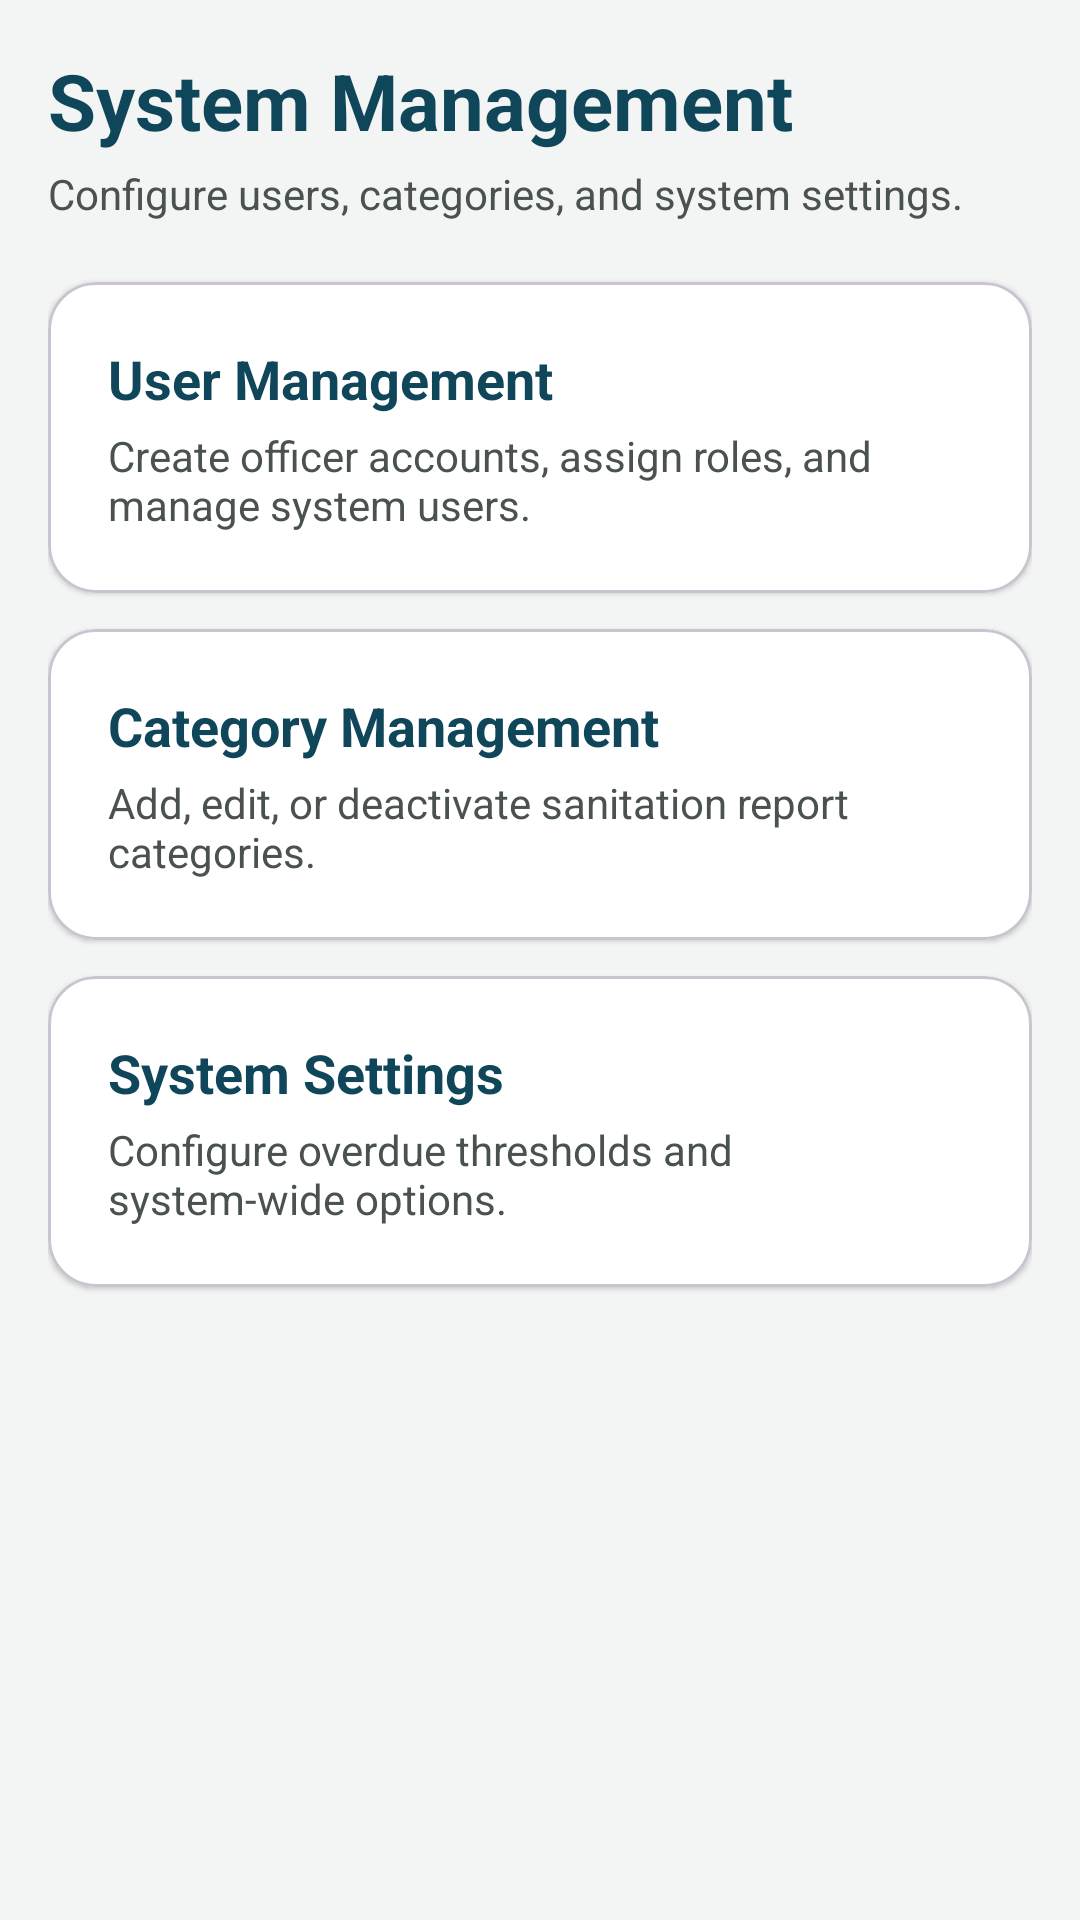

Here is an Android app screen rendered from its layout file. Give the layout XML and the strings, colors and styles it references.
<!-- AndroidManifest.xml: application theme Theme.CleanCityReporter -->
<!-- res/layout/fragment_admin_manage_hub.xml -->
<?xml version="1.0" encoding="utf-8"?>
<ScrollView xmlns:android="http://schemas.android.com/apk/res/android"
    xmlns:app="http://schemas.android.com/apk/res-auto"
    android:layout_width="match_parent"
    android:layout_height="match_parent"
    android:background="@color/neutral"
    android:fillViewport="true">

    <LinearLayout
        android:layout_width="match_parent"
        android:layout_height="wrap_content"
        android:orientation="vertical"
        android:padding="16dp">

        <TextView
            android:layout_width="wrap_content"
            android:layout_height="wrap_content"
            android:text="System Management"
            android:textColor="@color/secondary"
            android:textSize="26sp"
            android:textStyle="bold" />

        <TextView
            android:layout_width="wrap_content"
            android:layout_height="wrap_content"
            android:layout_marginTop="4dp"
            android:text="Configure users, categories, and system settings."
            android:textColor="#4A524E"
            android:textSize="14sp" />

        
        <com.google.android.material.card.MaterialCardView
            android:id="@+id/cardManageUsers"
            android:layout_width="match_parent"
            android:layout_height="wrap_content"
            android:layout_marginTop="20dp"
            android:clickable="true"
            android:focusable="true"
            app:cardBackgroundColor="@android:color/white"
            app:cardCornerRadius="16dp"
            app:cardElevation="1dp">

            <LinearLayout
                android:layout_width="match_parent"
                android:layout_height="wrap_content"
                android:orientation="vertical"
                android:padding="20dp">

                <TextView
                    android:layout_width="wrap_content"
                    android:layout_height="wrap_content"
                    android:text="User Management"
                    android:textColor="@color/secondary"
                    android:textSize="18sp"
                    android:textStyle="bold" />

                <TextView
                    android:layout_width="wrap_content"
                    android:layout_height="wrap_content"
                    android:layout_marginTop="4dp"
                    android:text="Create officer accounts, assign roles, and manage system users."
                    android:textColor="#4A524E"
                    android:textSize="14sp" />
            </LinearLayout>
        </com.google.android.material.card.MaterialCardView>

        
        <com.google.android.material.card.MaterialCardView
            android:id="@+id/cardManageCategories"
            android:layout_width="match_parent"
            android:layout_height="wrap_content"
            android:layout_marginTop="12dp"
            android:clickable="true"
            android:focusable="true"
            app:cardBackgroundColor="@android:color/white"
            app:cardCornerRadius="16dp"
            app:cardElevation="1dp">

            <LinearLayout
                android:layout_width="match_parent"
                android:layout_height="wrap_content"
                android:orientation="vertical"
                android:padding="20dp">

                <TextView
                    android:layout_width="wrap_content"
                    android:layout_height="wrap_content"
                    android:text="Category Management"
                    android:textColor="@color/secondary"
                    android:textSize="18sp"
                    android:textStyle="bold" />

                <TextView
                    android:layout_width="wrap_content"
                    android:layout_height="wrap_content"
                    android:layout_marginTop="4dp"
                    android:text="Add, edit, or deactivate sanitation report categories."
                    android:textColor="#4A524E"
                    android:textSize="14sp" />
            </LinearLayout>
        </com.google.android.material.card.MaterialCardView>

        
        <com.google.android.material.card.MaterialCardView
            android:id="@+id/cardSystemSettings"
            android:layout_width="match_parent"
            android:layout_height="wrap_content"
            android:layout_marginTop="12dp"
            android:clickable="true"
            android:focusable="true"
            app:cardBackgroundColor="@android:color/white"
            app:cardCornerRadius="16dp"
            app:cardElevation="1dp">

            <LinearLayout
                android:layout_width="match_parent"
                android:layout_height="wrap_content"
                android:orientation="vertical"
                android:padding="20dp">

                <TextView
                    android:layout_width="wrap_content"
                    android:layout_height="wrap_content"
                    android:text="System Settings"
                    android:textColor="@color/secondary"
                    android:textSize="18sp"
                    android:textStyle="bold" />

                <TextView
                    android:layout_width="wrap_content"
                    android:layout_height="wrap_content"
                    android:layout_marginTop="4dp"
                    android:text="Configure overdue thresholds and system-wide options."
                    android:textColor="#4A524E"
                    android:textSize="14sp" />
            </LinearLayout>
        </com.google.android.material.card.MaterialCardView>

    </LinearLayout>
</ScrollView>
<!-- resources referenced by this layout -->
<resources>
  <color name="neutral">#F2F5F3</color>
  <color name="secondary">#10465A</color>
  <style name="Theme.CleanCityReporter" parent="Base.Theme.CleanCityReporter" />
  <style name="Base.Theme.CleanCityReporter" parent="Theme.Material3.DayNight.NoActionBar">
          <item name="colorPrimary">@color/primary</item>
          <item name="colorOnPrimary">@android:color/white</item>
          <item name="colorSecondary">@color/secondary</item>
          <item name="colorOnSecondary">@android:color/white</item>
          <item name="colorTertiary">@color/tertiary</item>
          <item name="colorOnTertiary">@android:color/white</item>
      </style>
  <color name="primary">#168447</color>
  <color name="tertiary">#0D6EFD</color>
</resources>
